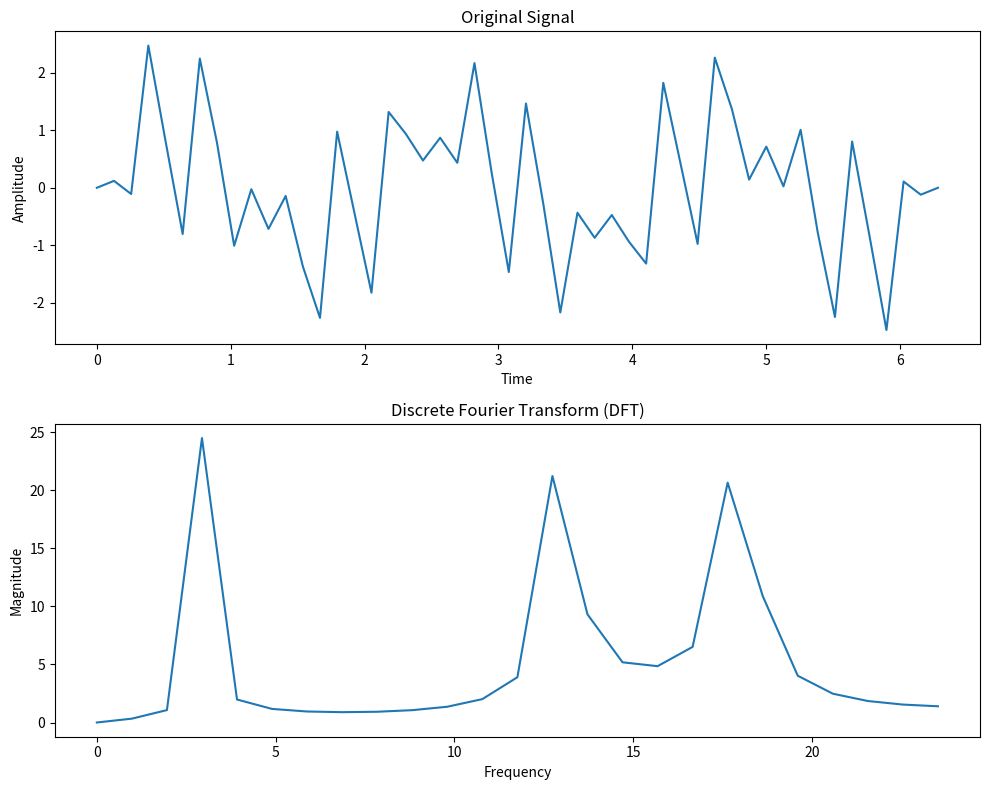

Write the Python code that produced this figure.
import numpy as np
import matplotlib.pyplot as plt
import random

sample_rate = 50

numberOfWaves = 3
frequencyArray = [random.randint(1, 100) for _ in range(numberOfWaves)]

print(frequencyArray)

def timeGenerator(sample_rate):
    # Generate an array of time values from 0 to 2*pi, the sample rate is the number of samples in the array
    
    t = np.linspace(0, 2 * np.pi, sample_rate)

    return t

def waveGenerator(amplitude, vinkelfrekvens, faseforskydning, k, t):

    # Generate the f(t) values for each time value in the array
    f = (amplitude * np.sin(vinkelfrekvens * t + faseforskydning) + k)

    # Return the array of t, and f(t)
    return f

def DFT(f):
    
    # Compute the lenght of the signal
    N = len(f)

    # Saves the frequency information
    F = []

    # Iterate through the signals frequencys
    for k in range(N):
        
        # Stores the current frequency
        X_k = 0

        # Iterate through the samples in the signal
        for n in range(N):
            
            # Compute the complex number for the current frequency
            e = np.exp(2j * np.pi * k * n / N)

            # Find the frequency for the current sample
            X_k += f[n] * e

        # Append the frequency to the list of frequencies
        F.append(X_k)

    # Return the list of frequencies
    return np.array(F)

def combindeWave(numberOfWaves, frequencyArray, t):
    # Stores the combined wave
    signal = []

    # Iterate through the number of waves
    for i in range(numberOfWaves):
        
        # Generate the wave
        signal.append(waveGenerator(1, frequencyArray[i], 0, 0, t))

    # Combine the waves
    combindeWave = np.sum(signal, axis=0)

    # Return the combined wave
    return combindeWave




# Generate the time so all the waves are in the same time frame
t = timeGenerator(sample_rate)

f = combindeWave(numberOfWaves, frequencyArray, t)


# Compute the DFT of the signal
F = DFT(f)

#print(F)

# Compute the frequencies corresponding to the DFT values
frequencies = np.fft.fftfreq(len(f), d=(t[1] - t[0]) / (2 * np.pi))


# Only keep the positive frequencies
positive_frequencies = frequencies[:len(frequencies) // 2]
positive_F = F[:len(F) // 2]


# Plot the original signal and its DFT
fig, (ax1, ax2) = plt.subplots(2, 1, figsize=(10, 8))

# Plot the original signal
ax1.plot(t, f)
ax1.set_title('Original Signal')
ax1.set_xlabel('Time')
ax1.set_ylabel('Amplitude')

# Plot the DFT of the signal
ax2.plot(positive_frequencies, np.abs(positive_F))
ax2.set_title('Discrete Fourier Transform (DFT)')
ax2.set_xlabel('Frequency')
ax2.set_ylabel('Magnitude')


plt.tight_layout()
plt.show()